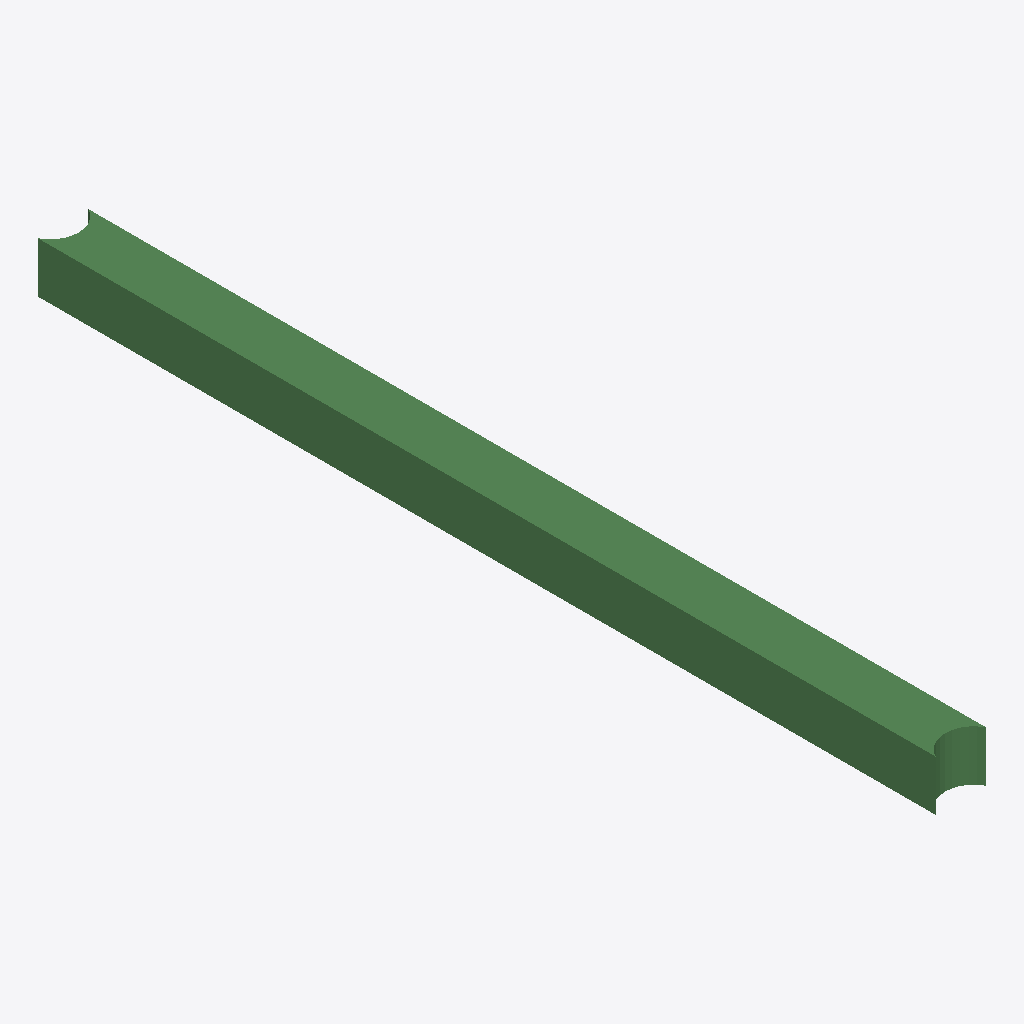
Isometric view of an IFC building model (IFC-SPF (STEP), schema IFC2X3, length unit metre), seen from the south-west, elements coloured by IFC class: 1 beam (green).
Extent 400.0 m × 7109.0 m × 400.0 m (x, y, z). Storeys (1): Default Building Storey at 0.00 m. Elements (1): 1 IfcBeam.

HEADER;
FILE_DESCRIPTION(('ViewDefinition [CoordinationView]'),'2;1');
FILE_NAME('/Users/macbook/Desktop/BIM/data/rst_advanced/IfcBeam291.ifc','2018-08-31T00:07:48-0400',('Unknown Author','info@ifctoolsproject.com'),('Unknown Organization'),'IFC Tools Project - IFC2x3 Java Toolbox','IFC2x3 Java Toolbox 2.0','Unknown Authorizer');
FILE_SCHEMA(('IFC2X3'));
ENDSEC;
DATA;
#171=IFCPROJECT('1QMor2jS5CeAWqswBYIih1',#163,'Default Project','Description of Default Project',$,$,$,(#166),#170);
#173=IFCBUILDING('1yLiELI_n3YP1d_5yWwDH3',#163,'Default Building','Description',$,#172,$,$,.ELEMENT.,$,$,$);
#174=IFCBUILDINGSTOREY('3jFgaKiiL15uUHnUibuJwZ',#163,'Default Building Storey','Description',$,#172,$,$,.ELEMENT.,$);
#1=IFCBEAM('2UD3D7uxP8kecbbBCRtzDZ',#2,'M_Concrete-Rectangular Beam:400 x 800mm:152037',$,'M_Concrete-Rectangular Beam:400 x 800mm:69975',#3,#4,'152037');
ENDSEC;
